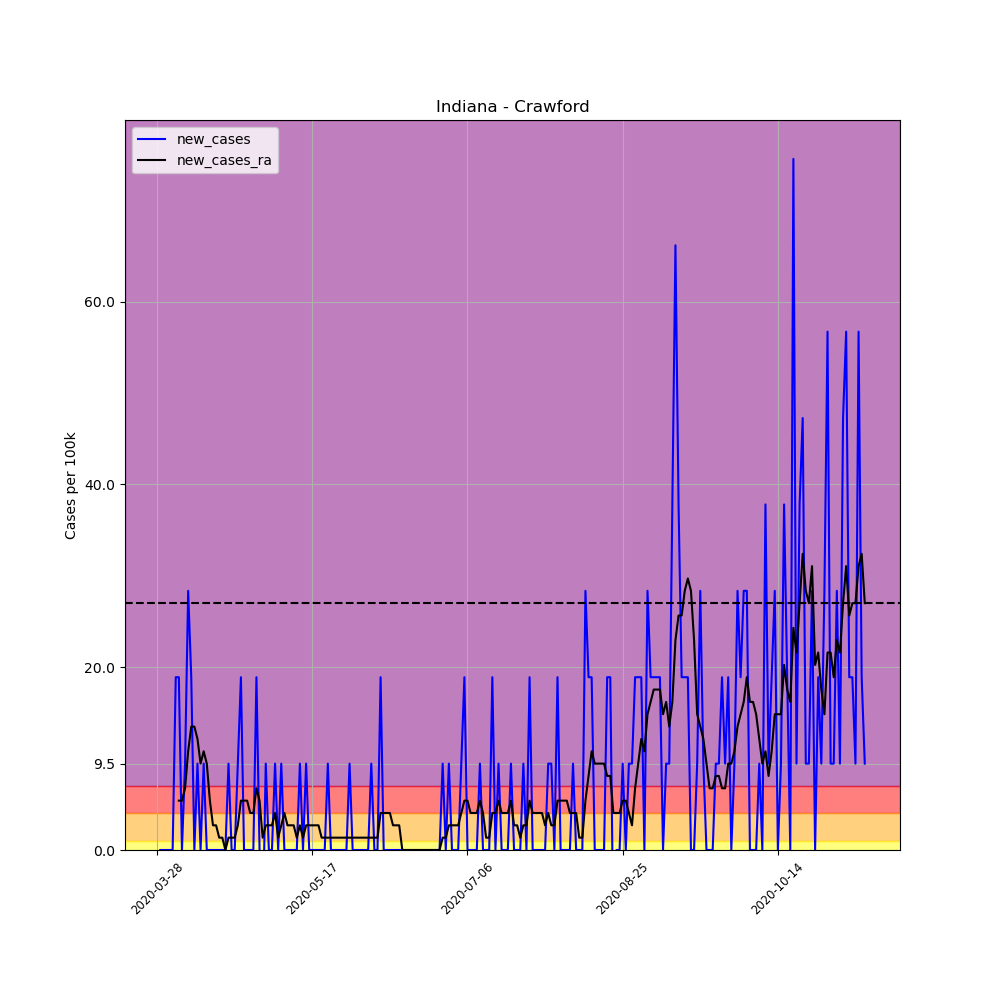

Data behind this chart, as committed beside it:
, date, county, state, fips, cases, deaths, COUNTY, STNAME, CTYNAME, POPESTIMATE2019, per_100k, per_100k_ra, new_cases, new_cases_ra
420862, 2020-03-28, Crawford, Indiana, 18025, 1, 0, 25, Indiana, Crawford, 10577, 9.454, , , 
420863, 2020-03-29, Crawford, Indiana, 18025, 1, 0, 25, Indiana, Crawford, 10577, 9.454, , 0.0, 
420864, 2020-03-30, Crawford, Indiana, 18025, 1, 0, 25, Indiana, Crawford, 10577, 9.454, , 0.0, 
420865, 2020-03-31, Crawford, Indiana, 18025, 1, 0, 25, Indiana, Crawford, 10577, 9.454, , 0.0, 
420866, 2020-04-01, Crawford, Indiana, 18025, 1, 0, 25, Indiana, Crawford, 10577, 9.454, , 0.0, 
420867, 2020-04-02, Crawford, Indiana, 18025, 1, 0, 25, Indiana, Crawford, 10577, 9.454, , 0.0, 
420868, 2020-04-03, Crawford, Indiana, 18025, 3, 0, 25, Indiana, Crawford, 10577, 28.36, 12.16, 18.91, 
420869, 2020-04-04, Crawford, Indiana, 18025, 5, 0, 25, Indiana, Crawford, 10577, 47.27, 17.56, 18.91, 5.403
420870, 2020-04-05, Crawford, Indiana, 18025, 5, 0, 25, Indiana, Crawford, 10577, 47.27, 22.96, 0.0, 5.403
420871, 2020-04-06, Crawford, Indiana, 18025, 6, 0, 25, Indiana, Crawford, 10577, 56.73, 29.71, 9.454, 6.753
420872, 2020-04-07, Crawford, Indiana, 18025, 9, 0, 25, Indiana, Crawford, 10577, 85.09, 40.52, 28.36, 10.81
420873, 2020-04-08, Crawford, Indiana, 18025, 11, 0, 25, Indiana, Crawford, 10577, 104, 54.03, 18.91, 13.51
420874, 2020-04-09, Crawford, Indiana, 18025, 11, 0, 25, Indiana, Crawford, 10577, 104, 67.53, 0.0, 13.51
420875, 2020-04-10, Crawford, Indiana, 18025, 12, 0, 25, Indiana, Crawford, 10577, 113.5, 79.69, 9.454, 12.16
420876, 2020-04-11, Crawford, Indiana, 18025, 12, 0, 25, Indiana, Crawford, 10577, 113.5, 89.14, 0.0, 9.454
420877, 2020-04-12, Crawford, Indiana, 18025, 13, 1, 25, Indiana, Crawford, 10577, 122.9, 99.95, 9.454, 10.81
420878, 2020-04-13, Crawford, Indiana, 18025, 13, 1, 25, Indiana, Crawford, 10577, 122.9, 109.4, 0.0, 9.454
420879, 2020-04-14, Crawford, Indiana, 18025, 13, 1, 25, Indiana, Crawford, 10577, 122.9, 114.8, 0.0, 5.403
420880, 2020-04-15, Crawford, Indiana, 18025, 13, 1, 25, Indiana, Crawford, 10577, 122.9, 117.5, 0.0, 2.701
420881, 2020-04-16, Crawford, Indiana, 18025, 13, 1, 25, Indiana, Crawford, 10577, 122.9, 120.2, 0.0, 2.701
420882, 2020-04-17, Crawford, Indiana, 18025, 13, 1, 25, Indiana, Crawford, 10577, 122.9, 121.6, 0.0, 1.351
420883, 2020-04-18, Crawford, Indiana, 18025, 13, 1, 25, Indiana, Crawford, 10577, 122.9, 122.9, 0.0, 1.351
420884, 2020-04-19, Crawford, Indiana, 18025, 13, 1, 25, Indiana, Crawford, 10577, 122.9, 122.9, 0.0, 0.0
420885, 2020-04-20, Crawford, Indiana, 18025, 14, 1, 25, Indiana, Crawford, 10577, 132.4, 124.3, 9.454, 1.351
420886, 2020-04-21, Crawford, Indiana, 18025, 14, 1, 25, Indiana, Crawford, 10577, 132.4, 125.6, 0.0, 1.351
420887, 2020-04-22, Crawford, Indiana, 18025, 14, 1, 25, Indiana, Crawford, 10577, 132.4, 127, 0.0, 1.351
420888, 2020-04-23, Crawford, Indiana, 18025, 15, 1, 25, Indiana, Crawford, 10577, 141.8, 129.7, 9.454, 2.701
420889, 2020-04-24, Crawford, Indiana, 18025, 17, 1, 25, Indiana, Crawford, 10577, 160.7, 135.1, 18.91, 5.403
420890, 2020-04-25, Crawford, Indiana, 18025, 17, 1, 25, Indiana, Crawford, 10577, 160.7, 140.5, 0.0, 5.403
420891, 2020-04-26, Crawford, Indiana, 18025, 17, 1, 25, Indiana, Crawford, 10577, 160.7, 145.9, 0.0, 5.403
420892, 2020-04-27, Crawford, Indiana, 18025, 17, 1, 25, Indiana, Crawford, 10577, 160.7, 149.9, 0.0, 4.052
420893, 2020-04-28, Crawford, Indiana, 18025, 17, 1, 25, Indiana, Crawford, 10577, 160.7, 154, 0.0, 4.052
420894, 2020-04-29, Crawford, Indiana, 18025, 19, 1, 25, Indiana, Crawford, 10577, 179.6, 160.7, 18.91, 6.753
420895, 2020-04-30, Crawford, Indiana, 18025, 19, 1, 25, Indiana, Crawford, 10577, 179.6, 166.1, 0.0, 5.403
420896, 2020-05-01, Crawford, Indiana, 18025, 18, 1, 25, Indiana, Crawford, 10577, 170.2, 167.5, -9.454, 1.351
420897, 2020-05-02, Crawford, Indiana, 18025, 19, 1, 25, Indiana, Crawford, 10577, 179.6, 170.2, 9.454, 2.701
420898, 2020-05-03, Crawford, Indiana, 18025, 19, 1, 25, Indiana, Crawford, 10577, 179.6, 172.9, 0.0, 2.701
420899, 2020-05-04, Crawford, Indiana, 18025, 19, 1, 25, Indiana, Crawford, 10577, 179.6, 175.6, 0.0, 2.701
420900, 2020-05-05, Crawford, Indiana, 18025, 20, 1, 25, Indiana, Crawford, 10577, 189.1, 179.6, 9.454, 4.052
420901, 2020-05-06, Crawford, Indiana, 18025, 20, 1, 25, Indiana, Crawford, 10577, 189.1, 181, 0.0, 1.351
420902, 2020-05-07, Crawford, Indiana, 18025, 21, 1, 25, Indiana, Crawford, 10577, 198.5, 183.7, 9.454, 2.701
420903, 2020-05-08, Crawford, Indiana, 18025, 21, 1, 25, Indiana, Crawford, 10577, 198.5, 187.7, 0.0, 4.052
420904, 2020-05-09, Crawford, Indiana, 18025, 21, 1, 25, Indiana, Crawford, 10577, 198.5, 190.4, 0.0, 2.701
420905, 2020-05-10, Crawford, Indiana, 18025, 21, 1, 25, Indiana, Crawford, 10577, 198.5, 193.1, 0.0, 2.701
420906, 2020-05-11, Crawford, Indiana, 18025, 21, 1, 25, Indiana, Crawford, 10577, 198.5, 195.8, 0.0, 2.701
420907, 2020-05-12, Crawford, Indiana, 18025, 21, 1, 25, Indiana, Crawford, 10577, 198.5, 197.2, 0.0, 1.351
420908, 2020-05-13, Crawford, Indiana, 18025, 22, 1, 25, Indiana, Crawford, 10577, 208, 199.9, 9.454, 2.701
420909, 2020-05-14, Crawford, Indiana, 18025, 22, 1, 25, Indiana, Crawford, 10577, 208, 201.2, 0.0, 1.351
420910, 2020-05-15, Crawford, Indiana, 18025, 23, 1, 25, Indiana, Crawford, 10577, 217.5, 203.9, 9.454, 2.701
420911, 2020-05-16, Crawford, Indiana, 18025, 23, 1, 25, Indiana, Crawford, 10577, 217.5, 206.6, 0.0, 2.701
420912, 2020-05-17, Crawford, Indiana, 18025, 23, 1, 25, Indiana, Crawford, 10577, 217.5, 209.3, 0.0, 2.701
420913, 2020-05-18, Crawford, Indiana, 18025, 23, 1, 25, Indiana, Crawford, 10577, 217.5, 212.1, 0.0, 2.701
420914, 2020-05-19, Crawford, Indiana, 18025, 23, 1, 25, Indiana, Crawford, 10577, 217.5, 214.8, 0.0, 2.701
420915, 2020-05-20, Crawford, Indiana, 18025, 23, 1, 25, Indiana, Crawford, 10577, 217.5, 216.1, 0.0, 1.351
420916, 2020-05-21, Crawford, Indiana, 18025, 23, 1, 25, Indiana, Crawford, 10577, 217.5, 217.5, 0.0, 1.351
420917, 2020-05-22, Crawford, Indiana, 18025, 24, 1, 25, Indiana, Crawford, 10577, 226.9, 218.8, 9.454, 1.351
420918, 2020-05-23, Crawford, Indiana, 18025, 24, 1, 25, Indiana, Crawford, 10577, 226.9, 220.2, 0.0, 1.351
420919, 2020-05-24, Crawford, Indiana, 18025, 24, 1, 25, Indiana, Crawford, 10577, 226.9, 221.5, 0.0, 1.351
420920, 2020-05-25, Crawford, Indiana, 18025, 24, 1, 25, Indiana, Crawford, 10577, 226.9, 222.9, 0.0, 1.351
420921, 2020-05-26, Crawford, Indiana, 18025, 24, 1, 25, Indiana, Crawford, 10577, 226.9, 224.2, 0.0, 1.351
... 169 more rows
